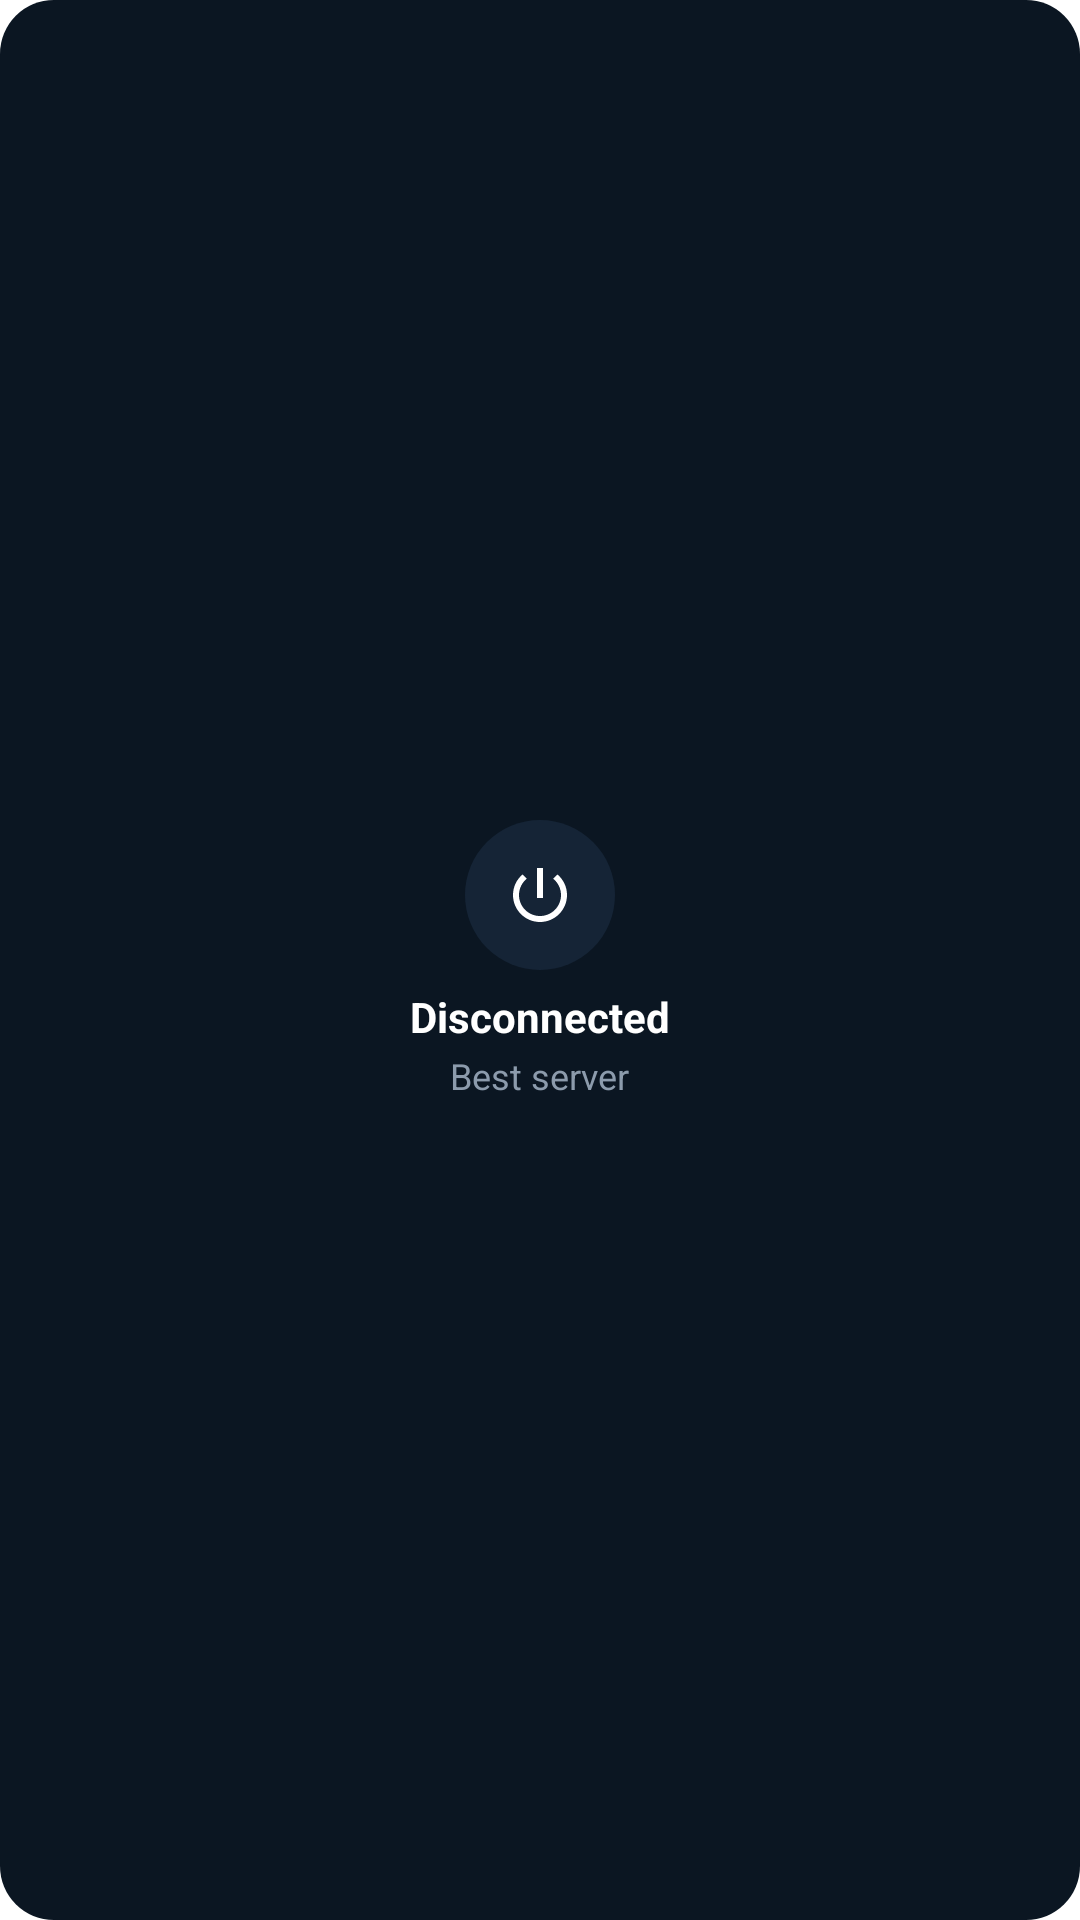

Android layout source for this screen:
<!-- AndroidManifest.xml: fallback theme Theme.MaterialComponents.DayNight.NoActionBar -->
<!-- res/layout/widget_fatvpn_square.xml -->
<?xml version="1.0" encoding="utf-8"?>
<LinearLayout xmlns:android="http://schemas.android.com/apk/res/android"
    android:id="@+id/widget_root"
    android:layout_width="match_parent"
    android:layout_height="match_parent"
    android:background="@drawable/widget_background"
    android:gravity="center"
    android:orientation="vertical"
    android:paddingStart="10dp"
    android:paddingTop="6dp"
    android:paddingEnd="10dp"
    android:paddingBottom="6dp">

    <FrameLayout
        android:id="@+id/widget_power_touch"
        android:layout_width="50dp"
        android:layout_height="50dp"
        android:layout_gravity="center_horizontal"
        android:background="@drawable/widget_power_ripple">

        <ImageView
            android:id="@+id/widget_power_bg"
            android:layout_width="match_parent"
            android:layout_height="match_parent"
            android:contentDescription="@null"
            android:src="@drawable/widget_power_off" />

        <ImageView
            android:id="@+id/widget_power"
            android:layout_width="24dp"
            android:layout_height="24dp"
            android:layout_gravity="center"
            android:contentDescription="@string/widget_power_description"
            android:src="@drawable/ic_widget_power" />
    </FrameLayout>

    
    <ImageView
        android:id="@+id/widget_dot"
        android:layout_width="8dp"
        android:layout_height="8dp"
        android:contentDescription="@null"
        android:src="@drawable/widget_dot"
        android:visibility="gone" />

    
    <TextView
        android:id="@+id/widget_status"
        android:layout_width="match_parent"
        android:layout_height="wrap_content"
        android:layout_marginTop="6dp"
        android:ellipsize="end"
        android:gravity="center"
        android:maxLines="1"
        android:text="@string/widget_status_disconnected"
        android:textColor="@color/widget_text_primary"
        android:textSize="14sp"
        android:textStyle="bold" />

    <LinearLayout
        android:layout_width="match_parent"
        android:layout_height="wrap_content"
        android:layout_marginTop="2dp"
        android:gravity="center"
        android:orientation="horizontal">

        
        <TextView
            android:id="@+id/widget_location"
            android:layout_width="wrap_content"
            android:layout_height="wrap_content"
            android:ellipsize="end"
            android:maxLines="1"
            android:text="@string/widget_location_best"
            android:textColor="@color/widget_text_secondary"
            android:textSize="12sp" />

        <Chronometer
            android:id="@+id/widget_timer"
            android:layout_width="wrap_content"
            android:layout_height="wrap_content"
            android:layout_marginStart="6dp"
            android:textColor="@color/widget_accent"
            android:textSize="12sp"
            android:visibility="gone" />

        
        <TextView
            android:id="@+id/widget_hint"
            android:layout_width="0dp"
            android:layout_height="wrap_content"
            android:layout_weight="1"
            android:ellipsize="end"
            android:gravity="center"
            android:maxLines="1"
            android:text="@string/widget_hint_tap_to_connect"
            android:textColor="@color/widget_text_secondary"
            android:textSize="12sp"
            android:visibility="gone" />
    </LinearLayout>
</LinearLayout>
<!-- resources referenced by this layout -->
<resources>
  <color name="widget_accent">#34D399</color>
  <color name="widget_text_primary">#FFFFFFFF</color>
  <color name="widget_text_secondary">#8C9BAC</color>
  <!-- drawable ic_widget_power (drawable) -->
  <?xml version="1.0" encoding="utf-8"?>
  <vector xmlns:android="http://schemas.android.com/apk/res/android"
      android:width="24dp"
      android:height="24dp"
      android:viewportWidth="24"
      android:viewportHeight="24">
      <path
          android:fillColor="#FFFFFFFF"
          android:pathData="M13,3h-2v10h2V3z M17.83,5.17l-1.42,1.42C17.99,7.86 19,9.81 19,12c0,3.87 -3.13,7 -7,7s-7,-3.13 -7,-7c0,-2.19 1.01,-4.14 2.58,-5.42L6.17,5.17C4.23,6.82 3,9.26 3,12c0,4.97 4.03,9 9,9s9,-4.03 9,-9C21,9.26 19.77,6.82 17.83,5.17z" />
  </vector>
  <!-- drawable widget_background (drawable) -->
  <?xml version="1.0" encoding="utf-8"?>
  <shape xmlns:android="http://schemas.android.com/apk/res/android"
      android:shape="rectangle">
      <solid android:color="@color/widget_bg" />
      <corners android:radius="18dp" />
  </shape>
  <!-- drawable widget_dot (drawable) -->
  <?xml version="1.0" encoding="utf-8"?>
  <vector xmlns:android="http://schemas.android.com/apk/res/android"
      android:width="10dp"
      android:height="10dp"
      android:viewportWidth="10"
      android:viewportHeight="10">
      <path
          android:fillColor="#FFFFFFFF"
          android:pathData="M5,0 A5,5 0 1,0 5,10 A5,5 0 1,0 5,0 Z" />
  </vector>
  <!-- drawable widget_power_off (drawable) -->
  <?xml version="1.0" encoding="utf-8"?>
  <shape xmlns:android="http://schemas.android.com/apk/res/android"
      android:shape="oval">
      <solid android:color="@color/widget_card" />
  </shape>
  <!-- drawable widget_power_ripple (drawable) -->
  <?xml version="1.0" encoding="utf-8"?>
  <ripple xmlns:android="http://schemas.android.com/apk/res/android"
      android:color="@color/widget_ripple">
      <item android:id="@android:id/mask">
          <shape android:shape="oval">
              <solid android:color="@android:color/white" />
          </shape>
      </item>
  </ripple>
  <string name="widget_hint_tap_to_connect">Tap to connect</string>
  <string name="widget_location_best">Best server</string>
  <string name="widget_power_description">Connect or disconnect</string>
  <string name="widget_status_disconnected">Disconnected</string>
  <color name="widget_bg">#0B1622</color>
  <color name="widget_card">#152436</color>
  <color name="widget_ripple">#5534D399</color>
</resources>
